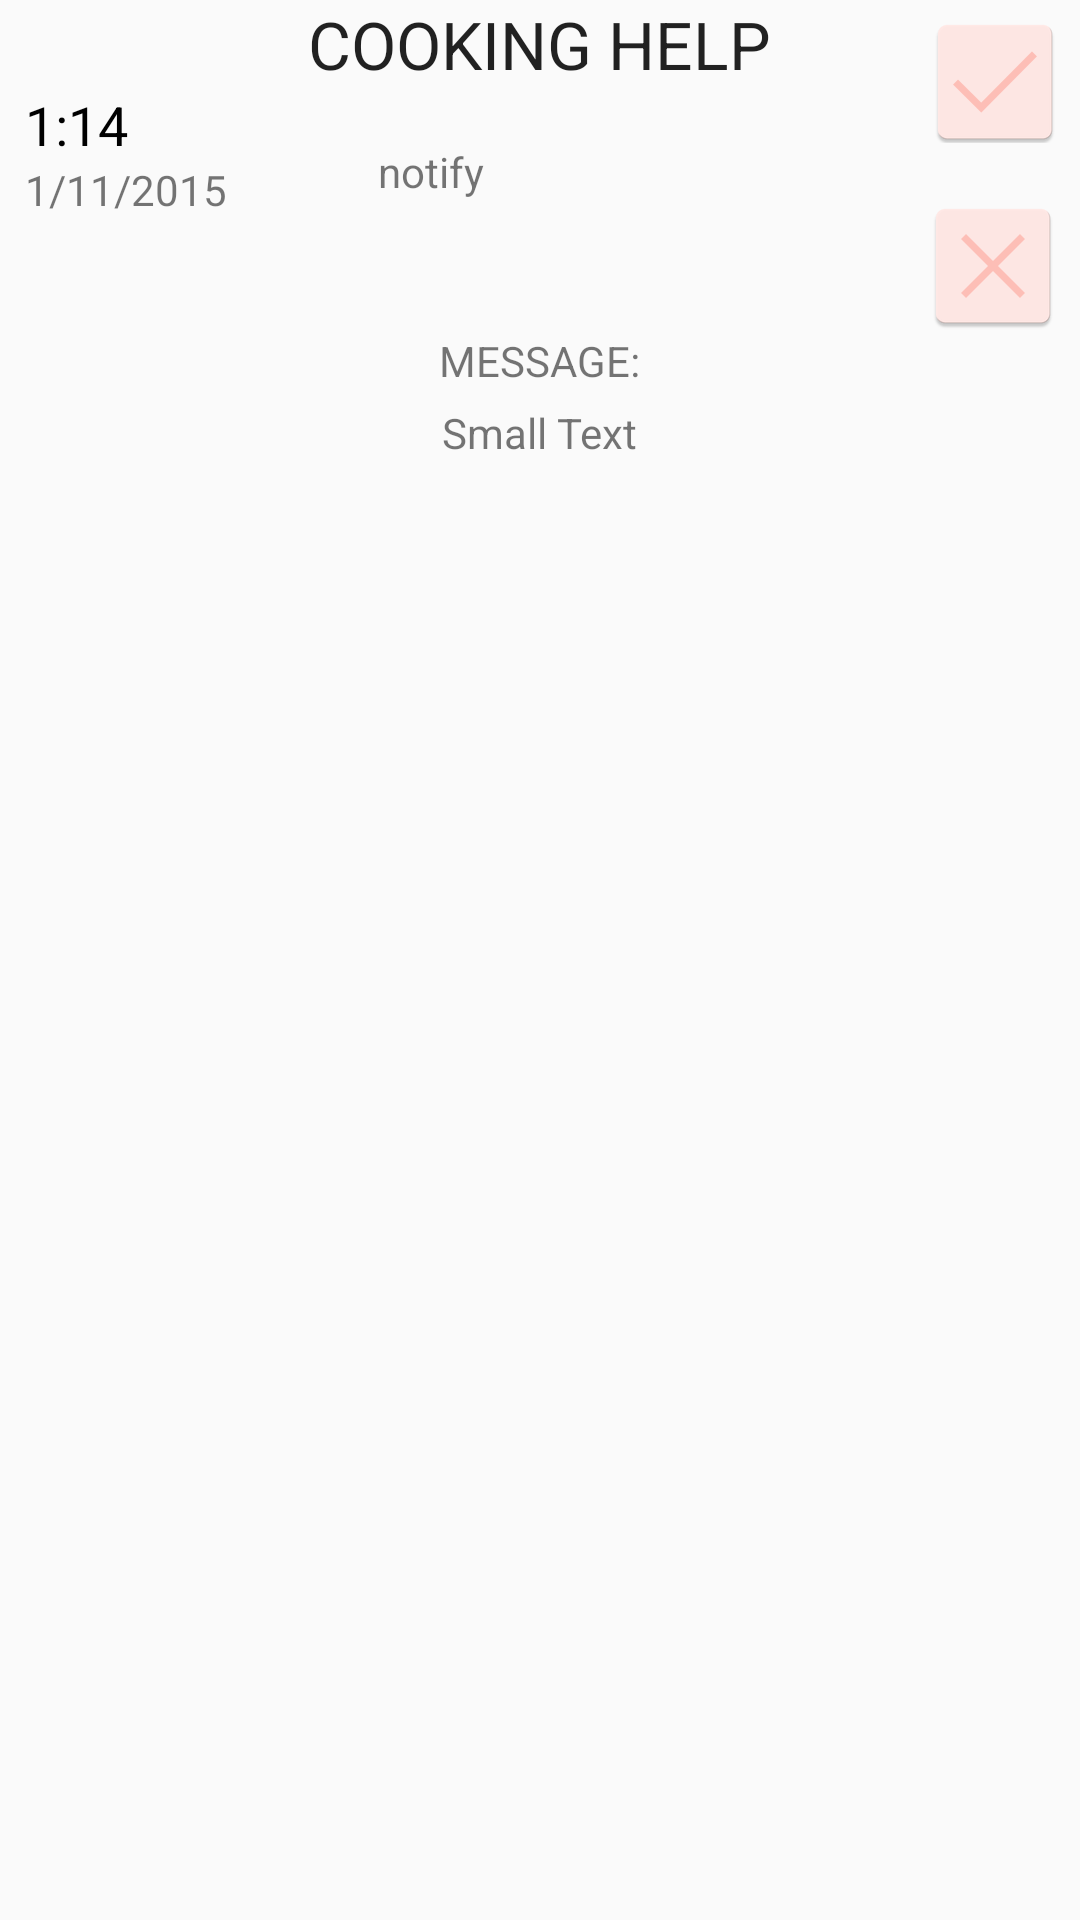

Write the Android layout XML for this screen, with the resource values it uses.
<!-- AndroidManifest.xml: application theme MyMaterialTheme -->
<!-- res/layout/helper_message_itemnew.xml -->
<?xml version="1.0" encoding="utf-8"?>
<RelativeLayout xmlns:android="http://schemas.android.com/apk/res/android"
    android:layout_width="match_parent" android:layout_height="match_parent">

    <LinearLayout
        android:orientation="vertical"
        android:layout_width="match_parent"
        android:layout_height="wrap_content">

        <TextView
            android:layout_width="wrap_content"
            android:layout_height="wrap_content"
            android:textAppearance="?android:attr/textAppearanceLarge"
            android:text="COOKING HELP"
            android:id="@+id/textView6"
            android:layout_gravity="center_horizontal" />

        <TextView
            android:layout_width="wrap_content"
            android:layout_height="wrap_content"
            android:textAppearance="?android:attr/textAppearanceMedium"
            android:text="1:14"
            android:id="@+id/chore_time"
            android:layout_gravity="left|bottom"
            android:textColor="#000000"
            android:layout_marginLeft="25px" />

        <TextView
            android:layout_width="wrap_content"
            android:layout_height="wrap_content"
            android:textAppearance="?android:attr/textAppearanceSmall"
            android:text="1/11/2015"
            android:id="@+id/chore_date"
            android:layout_weight="0.01"
            android:layout_marginLeft="25px" />

    </LinearLayout>

    <LinearLayout
        android:orientation="vertical"
        android:layout_width="match_parent"
        android:layout_height="match_parent"
        android:weightSum="1"
        android:id="@+id/chore_description">

        <ImageButton
            android:layout_width="57dp"
            android:layout_height="31dp"
            android:id="@+id/accept_button"
            android:layout_gravity="right"
            android:layout_weight="0.02"
            android:src="@mipmap/accept"
            style="@android:style/Holo.Light.ButtonBar"
            android:layout_marginTop="20px" />

        <TextView
            android:layout_width="108dp"
            android:layout_height="wrap_content"
            android:textAppearance="?android:attr/textAppearanceSmall"
            android:text="notify"
            android:id="@+id/notify"
            android:layout_gravity="center_horizontal" />

        <ImageButton
            android:layout_width="58dp"
            android:layout_height="34dp"
            android:id="@+id/ignore_button"
            android:layout_gravity="right"
            android:layout_weight="0.02"
            android:src="@mipmap/ignore"
            style="@android:style/Holo.Light.ButtonBar" />
        <TextView
            android:layout_width="wrap_content"
            android:layout_height="wrap_content"
            android:textAppearance="?android:attr/textAppearanceSmall"
            android:text=""
            android:id="@+id/chore_activity_track_id"
            android:visibility="gone"/>
        <TextView
            android:layout_width="wrap_content"
            android:layout_height="wrap_content"
            android:textAppearance="?android:attr/textAppearanceSmall"
            android:text="MESSAGE:"
            android:id="@+id/textView7"
            android:layout_gravity="center_horizontal"
            android:layout_weight="0.01" />

        <TextView
            android:layout_width="wrap_content"
            android:layout_height="wrap_content"
            android:textAppearance="?android:attr/textAppearanceSmall"
            android:text="Small Text"
            android:id="@+id/chore_message"
            android:layout_gravity="center_horizontal"
            android:layout_weight="0.02" />
    </LinearLayout>

</RelativeLayout>
<!-- resources referenced by this layout -->
<resources>
  <!-- mipmap accept: png bitmap (mipmap-mdpi, 749 bytes) -->
  <!-- mipmap ignore: png bitmap (mipmap-hdpi, 866 bytes) -->
  <style name="MyMaterialTheme" parent="MyMaterialTheme.Base">
  
      </style>
  <style name="MyMaterialTheme.Base" parent="Theme.AppCompat.Light.DarkActionBar">
          <item name="windowNoTitle">true</item>
          <item name="windowActionBar">false</item>
          <item name="colorPrimary">@color/colorPrimary</item>
          <item name="colorPrimaryDark">@color/colorPrimaryDark</item>
          <item name="colorAccent">@color/navigationBarColor</item>
      </style>
  <color name="colorPrimary">#FF7D69</color>
  <color name="colorPrimaryDark">#FF7D69</color>
  <color name="navigationBarColor">#000000</color>
</resources>
